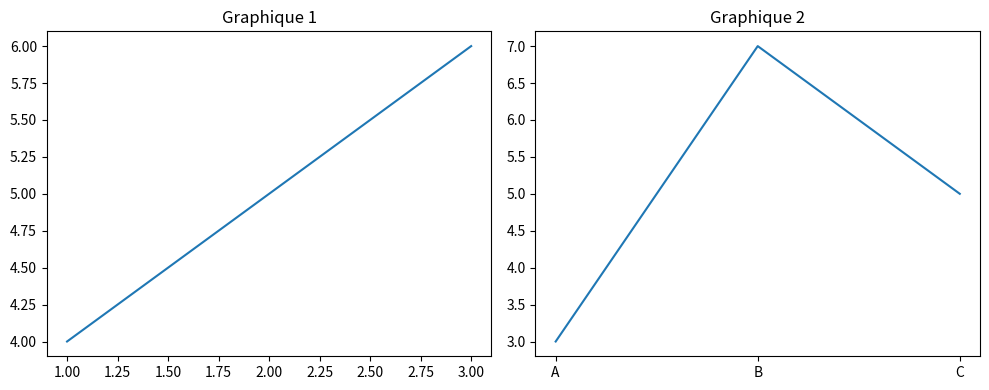

Recreate this plot in Python.
import matplotlib.pyplot as plt

#dreation de la grille
fig, (ax1, ax2) = plt.subplots(1,2,figsize=(10,4))

#Premier Graphe
ax1.plot([1,2,3],[4,5,6])
ax1.set_title("Graphique 1")

#deuxieme Graphe
ax2.plot(['A','B','C'],[3,7,5])
ax2.set_title("Graphique 2")

plt.tight_layout()
plt.show()
